Run: headless pygame with SDL's dummy video driver; simulated clock (each Clock.tick advances the game by its frame time, no real sleeping); random seed 0; keys injected as events and as key.get_pressed() state; no mouse input.
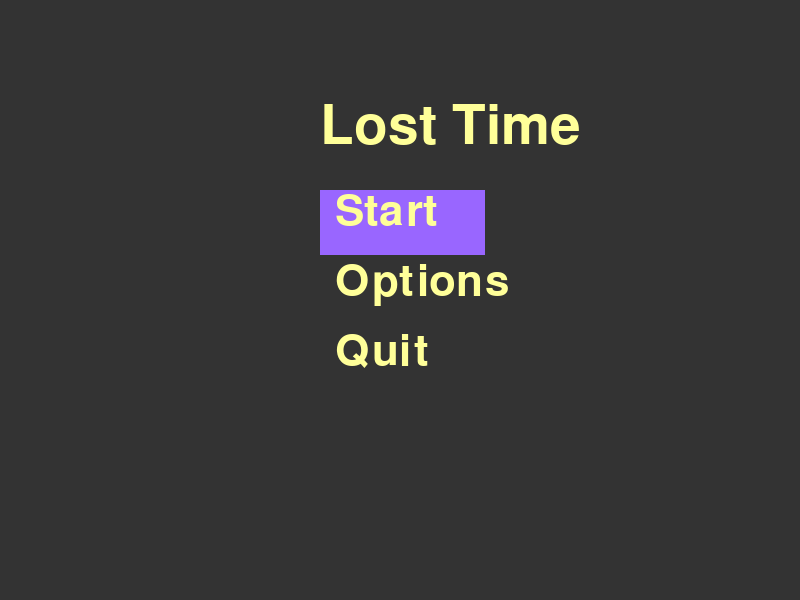
Frame 1 of 4 · flips 1–60 · no input
Frame 2 of 4 · flips 61–180 · tapped SPACE, RETURN · held RIGHT (→), D · screen unchanged from frame 1, image omitted
Frame 3 of 4 · flips 181–300 · held DOWN (↓), S · screen unchanged from frame 2, image omitted
Frame 4 of 4 · flips 301–420 · held LEFT (←), A, UP (↑), W · screen unchanged from frame 3, image omitted

The pygame program that drew these frames:

import pygame
import sys

number = 0
pygame.font.init()

bgcolor = (51, 51, 51)
font_color = (255, 255, 153)
highlite_color = (153, 102, 255)
font = pygame.font.SysFont('agencyfb', 65)
surface_width = 800
surface_height = 600

surface_menu = pygame.display.set_mode([surface_width, surface_height])
pygame.display.set_caption("Lost Time")
surface_menu.fill(bgcolor)

fps = 10
clock = pygame.time.Clock()

def DrawText(text, font, surface_menu, x, y, selected=False):
    textobj = font.render(text, 1, font_color)
    textrect = textobj.get_rect()
    textrect.topleft = (x, y)
    if selected:
        highlight = pygame.Surface((len(text) * 33, 65))
        highlight.fill(highlite_color)
        surface_menu.blit(highlight, [x - 15, y])
    surface_menu.blit(textobj, textrect)


DrawText('Lost Time', (pygame.font.SysFont('agencyfb', 80)), surface_menu, (surface_width / 2) - 80, (surface_height / 2) - 200)
DrawText('Start', font, surface_menu, (surface_width / 2) - 65, (surface_height / 2) - 110, True)
DrawText('Options', font, surface_menu, (surface_width / 2) - 65, (surface_height / 2) - 40)
DrawText('Quit', font, surface_menu, (surface_width / 2) - 65, (surface_height / 2) + 30)
pygame.display.update()

pygame.init()


while True:
    for event in pygame.event.get():
        if event.type == pygame.QUIT:
            pygame.quit()
    key = pygame.key.get_pressed()
    if key[pygame.K_DOWN]:
        if number == 0:
            number += 1
            surface_menu.fill(bgcolor)
            DrawText('Lost Time', (pygame.font.SysFont('agencyfb', 80)), surface_menu, (surface_width / 2) - 80,
                    (surface_height / 2) - 200)
            DrawText('Start', font, surface_menu, (surface_width / 2) - 65, (surface_height / 2) - 110)
            DrawText('Options', font, surface_menu, (surface_width / 2) - 65, (surface_height / 2) - 40, True)
            DrawText('Quit', font, surface_menu, (surface_width / 2) - 65, (surface_height / 2) + 30)
            pygame.display.update()
        elif number == 1:
            number += 1
            surface_menu.fill(bgcolor)
            DrawText('Lost Time', (pygame.font.SysFont('agencyfb', 80)), surface_menu, (surface_width / 2) - 80,
                    (surface_height / 2) - 200)
            DrawText('Start', font, surface_menu, (surface_width / 2) - 65, (surface_height / 2) - 110)
            DrawText('Options', font, surface_menu, (surface_width / 2) - 65, (surface_height / 2) - 40)
            DrawText('Quit', font, surface_menu, (surface_width / 2) - 65, (surface_height / 2) + 30, True)
            pygame.display.update()
        else:
            number = 0
            surface_menu.fill(bgcolor)
            DrawText('Lost Time', (pygame.font.SysFont('agencyfb', 80)), surface_menu, (surface_width / 2) - 80,
                     (surface_height / 2) - 200)
            DrawText('Start', font, surface_menu, (surface_width / 2) - 65, (surface_height / 2) - 110, True)
            DrawText('Options', font, surface_menu, (surface_width / 2) - 65, (surface_height / 2) - 40)
            DrawText('Quit', font, surface_menu, (surface_width / 2) - 65, (surface_height / 2) + 30)
            pygame.display.update()
    for event in pygame.event.get():
        if event.type == pygame.QUIT:
            pygame.quit()
    key = pygame.key.get_pressed()
    if key[pygame.K_UP]:
        if number == 0:
            number = 2
            surface_menu.fill(bgcolor)
            DrawText('Lost Time', (pygame.font.SysFont('agencyfb', 80)), surface_menu, (surface_width / 2) - 80,
                    (surface_height / 2) - 200)
            DrawText('Start', font, surface_menu, (surface_width / 2) - 65, (surface_height / 2) - 110)
            DrawText('Options', font, surface_menu, (surface_width / 2) - 65, (surface_height / 2) - 40)
            DrawText('Quit', font, surface_menu, (surface_width / 2) - 65, (surface_height / 2) + 30, True)
            pygame.display.update()
        elif number == 1:
            number = 0
            surface_menu.fill(bgcolor)
            DrawText('Lost Time', (pygame.font.SysFont('agencyfb', 80)), surface_menu, (surface_width / 2) - 80,
                    (surface_height / 2) - 200)
            DrawText('Start', font, surface_menu, (surface_width / 2) - 65, (surface_height / 2) - 110, True)
            DrawText('Options', font, surface_menu, (surface_width / 2) - 65, (surface_height / 2) - 40)
            DrawText('Quit', font, surface_menu, (surface_width / 2) - 65, (surface_height / 2) + 30)
            pygame.display.update()
        else:
            number = 1
            surface_menu.fill(bgcolor)
            DrawText('Lost Time', (pygame.font.SysFont('agencyfb', 80)), surface_menu, (surface_width / 2) - 80,
                     (surface_height / 2) - 200)
            DrawText('Start', font, surface_menu, (surface_width / 2) - 65, (surface_height / 2) - 110)
            DrawText('Options', font, surface_menu, (surface_width / 2) - 65, (surface_height / 2) - 40, True)
            DrawText('Quit', font, surface_menu, (surface_width / 2) - 65, (surface_height / 2) + 30)
            pygame.display.update()
    clock.tick(fps)
    pygame.display.flip()
